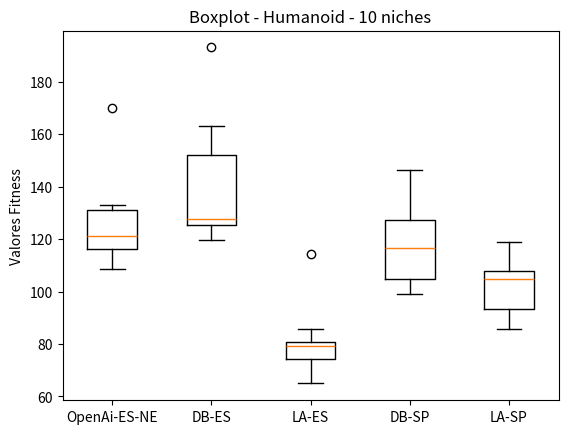

Python code for this plot:
import matplotlib.pyplot as plt

brenda = [116.69, 113.75, 116.18, 132.42, 132.85, 124.11, 108.69, 118.28, 127.42, 170.18]
davi = [123.39, 193.10, 125.09, 163.31, 146.97, 125.62, 126.27, 129.18, 119.51, 153.67]
larissa = [65.95, 64.92, 73.95, 80.90, 78.50, 114.25, 74.55, 79.96, 85.58, 79.67]
super_davi = [99.18, 114.86, 118.14, 98.91, 146.47, 124.34, 129.81, 128.04, 107.57, 103.63]
super_larissa = [115.23, 108.48, 118.78, 105.96, 89.56, 92.35, 105.24, 85.52, 104.39, 96.71]


data = [brenda, davi, larissa, super_davi, super_larissa]

fig, ax = plt.subplots()
ax.boxplot(data)

ax.set_xticklabels(['OpenAi-ES-NE', 'DB-ES', 'LA-ES', 'DB-SP', 'LA-SP'])
ax.set_ylabel('Valores Fitness')

plt.title('Boxplot - Humanoid - 10 niches')
#plt.figure(figsize=)
plt.savefig('humanoid_10_50.png')
